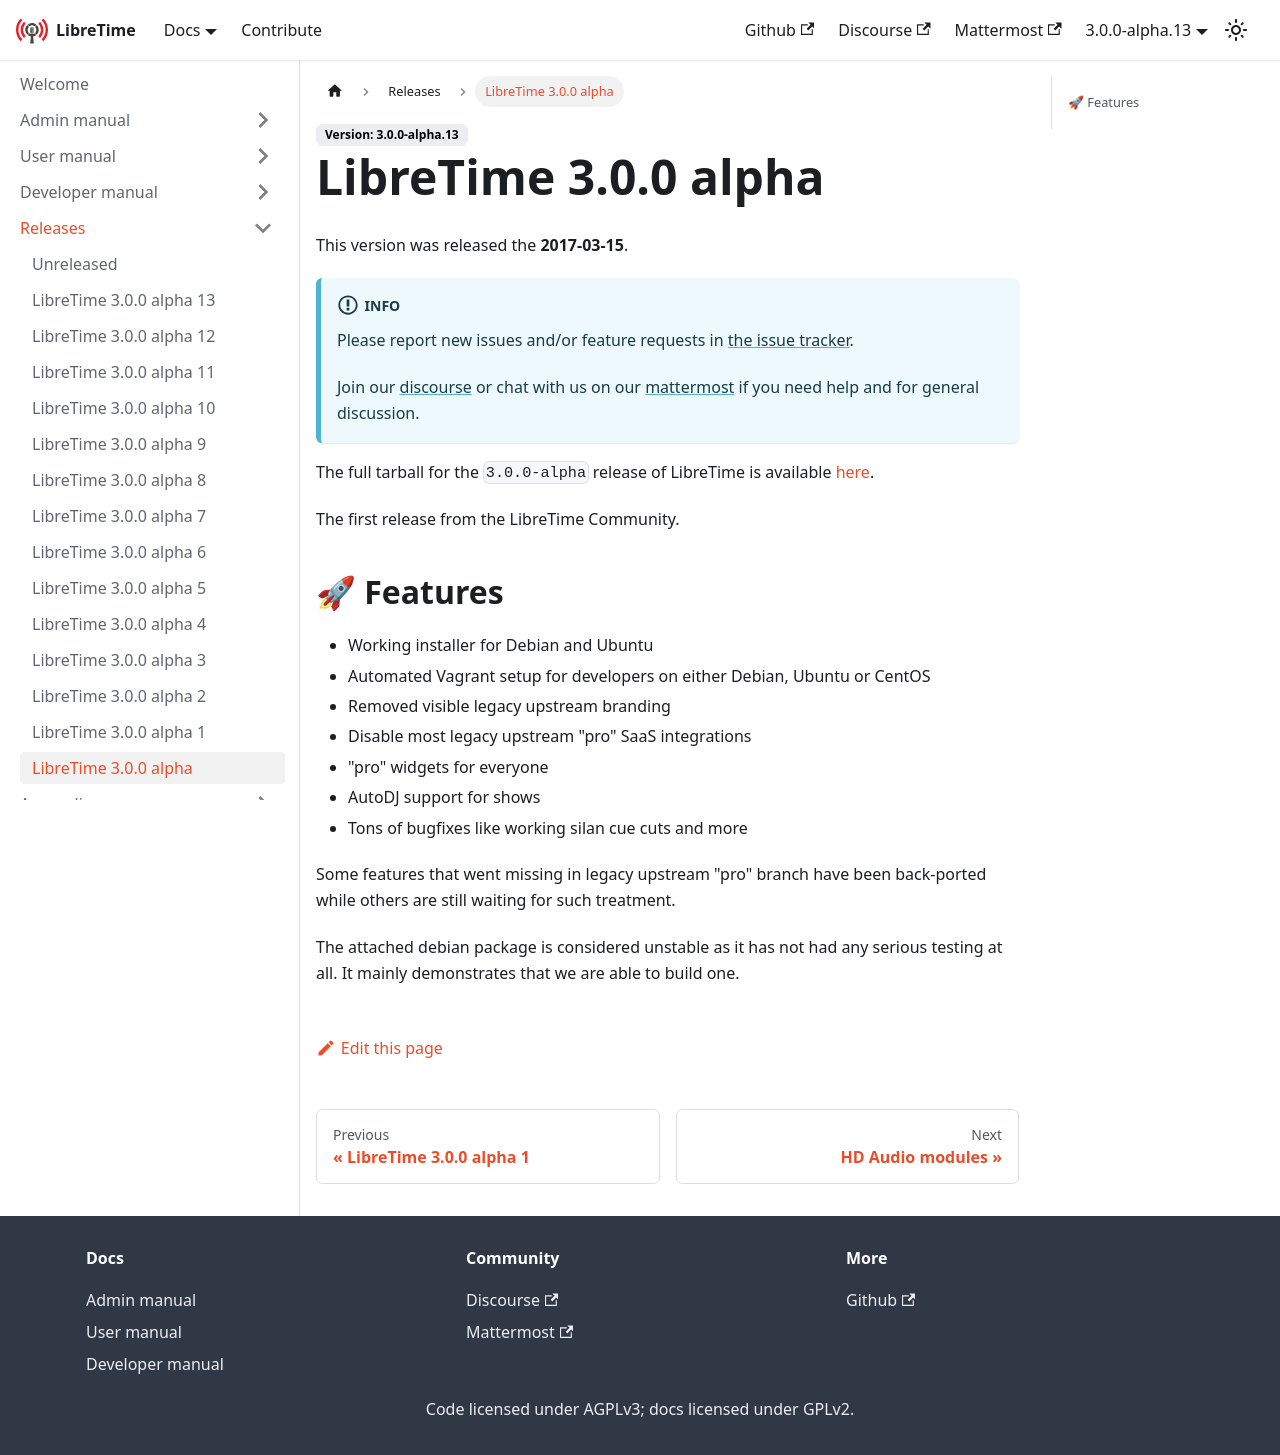

repository: erstazi/libretime · page: docs/releases/3.0.0-alpha.00/index.html · generator: docusaurus

---
title: LibreTime 3.0.0 alpha
---

import ReleaseHead from './\_release-head.md';

<ReleaseHead date="2017-03-15" version="3.0.0-alpha"/>

The first release from the LibreTime Community.

## :rocket: Features

- Working installer for Debian and Ubuntu
- Automated Vagrant setup for developers on either Debian, Ubuntu or CentOS
- Removed visible legacy upstream branding
- Disable most legacy upstream "pro" SaaS integrations
- "pro" widgets for everyone
- AutoDJ support for shows
- Tons of bugfixes like working silan cue cuts and more

Some features that went missing in legacy upstream "pro" branch have been back-ported while others are still waiting for such treatment.

The attached debian package is considered unstable as it has not had any serious testing at all. It mainly demonstrates that we are able to build one.
